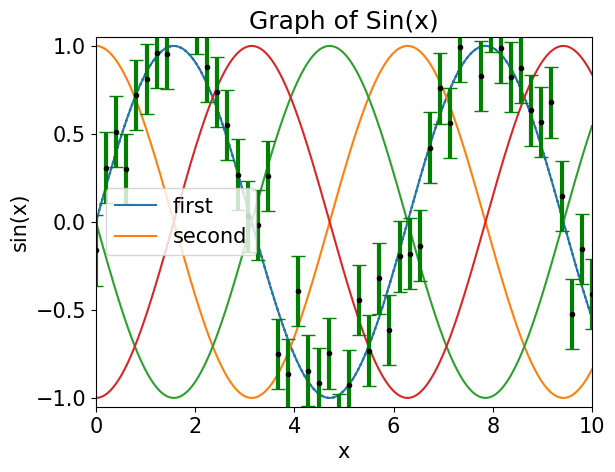
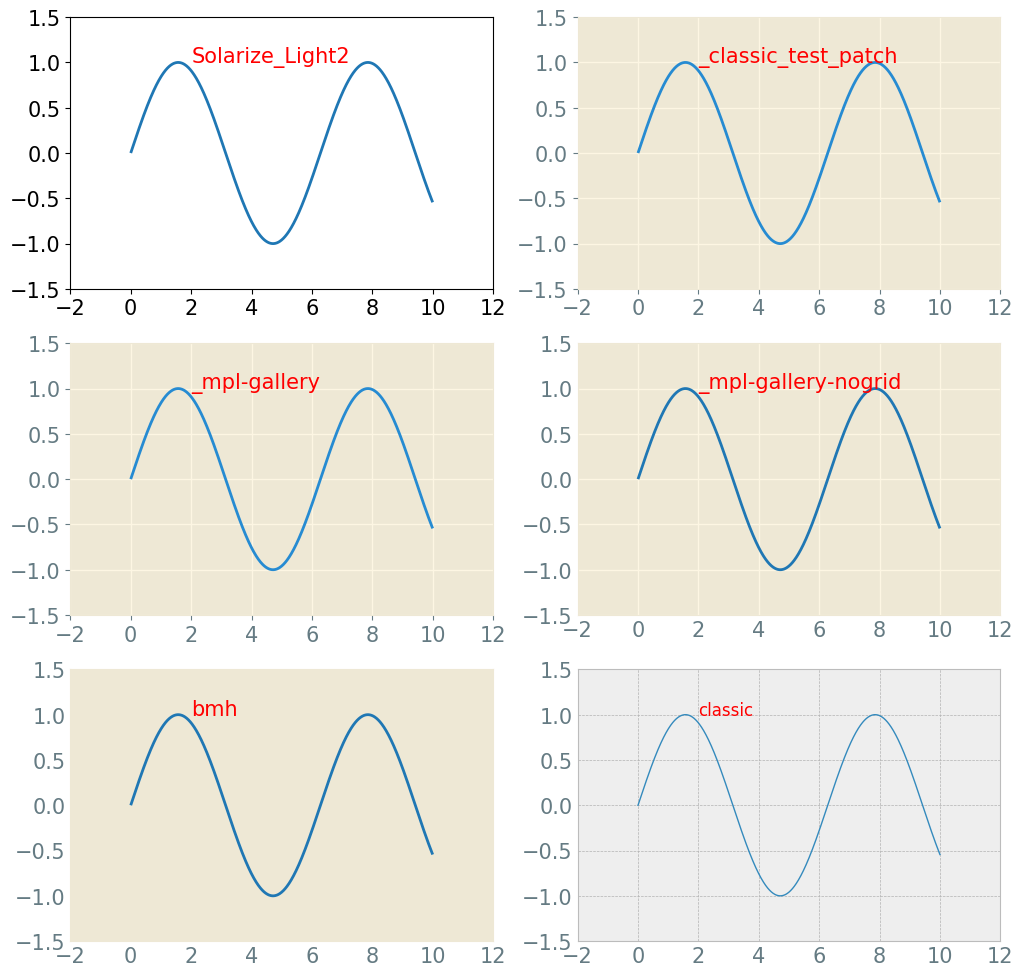
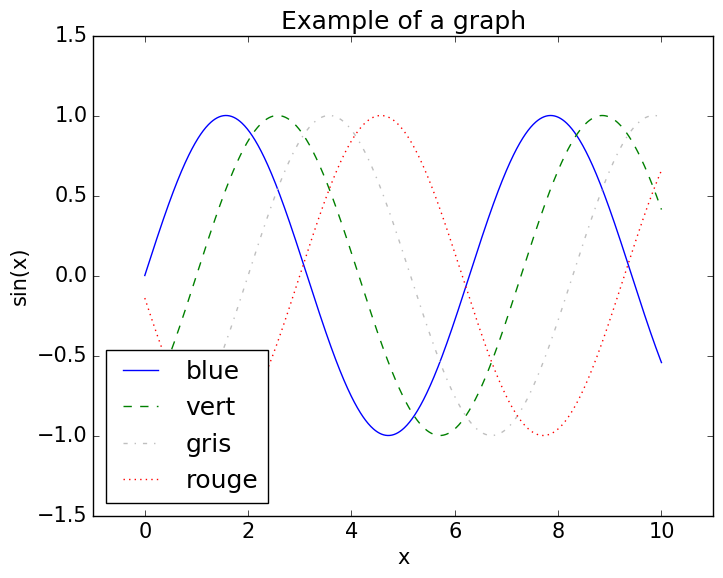

The script that saved these images, in order: (Note: this script raises an exception after producing the figures.)
 #control b to show build output and graph


import matplotlib.pyplot as plt
import numpy as np

x = np.linspace(0, 10, 1000) #generates an array of 1000 numbers between 0 and 10

#formatting graph to make it more professional
plt.rcParams.update({'font.size' : 15}) #changinig font-size to 15px
plt.plot(x, np.sin(x), color = "black", linestyle = "dotted", label = "sin(x)" ) #random nums act as x-cor, sin(x) value at those x-cor = y-cor
plt.title("Graph of Sin(x)")
plt.axis([0, 10, -1.05, 1.05]) #first 2 are x-axs, second 2 are y-axis
plt.legend(loc = "lower left")
plt.xlabel('x')
plt.ylabel('sin(x)')

plt.show()

y = np.sin(x[:, np.newaxis] + np.pi * np.arange(0, 2, 0.5))
lines = plt.plot(x, y)

# lines is a list of plt.Line2D instances
print(plt.legend(lines[:2], ['first', 'second']))

#creating graph that shows error levels and certainity
xCoord = np.linspace(0, 10, 50)
unsurePercent = 0.2

yCoord = np.sin(xCoord) + unsurePercent * np.random.randn(50) #generates noisy sin curve b/c of unsure% times random num
plt.errorbar(xCoord, yCoord, yerr = unsurePercent, fmt = ".k", ecolor= 'green', elinewidth = 3, capsize = 5); 
plt.show()

"""
#error bar generates lines that extend from yCoord * 0.8 - Ycoord * 1.2 to show full range, plt.errorbar(xCoord, yCoord, yerr = unsurePercent, fmt = ".k", ecolor= 'green', elinewidth = 3, capsize = 5); 
#error bar generates lines that extend from yCoord * 0.8 - Ycoord * 1.2 to show full range
"""

fig = plt.figure(figsize = (12, 12))
x = np.linspace(0, 10, 1000) 
y = np.sin(x)

for i in range (6):
    fig.add_subplot(3, 2, i+1) #fig.add_subplot creates set of graphs next to each other, first digit is the number of rows, the second the number of columns, and the third the index of the subplot.
    plt.style.use(plt.style.available[i]) #prints graph in style in rotation
    plt.plot(x, y)
    
    plt.text(s = plt.style.available[i], x = 2, y = 1, color = 'red')


#multiple graphs
# Change default font size
plt.rcParams.update({'font.size': 15})

fig = plt.figure()
ax = plt.axes()
plt.show()

# Solid line, color specified by its name
plt.plot(x, np.sin(x - 0), color='blue', linestyle='solid', label='blue')
plt.show()
# Short name for color, dashed line
plt.plot(x, np.sin(x - 1), color='g', linestyle='dashed', label='vert')
plt.show()
# Grayscale between 0 and 1, dashes and dots
plt.plot(x, np.sin(x - 2), color='0.75', linestyle='dashdot', label='gris')
plt.show()
# RGB color, dotted line
plt.plot(x, np.sin(x - 3), color='#FF0000', linestyle='dotted', label='rouge')
plt.show()
# Axis limits. Try also 'tight' and 'equal' to see their effect
plt.axis([-1, 11, -1.5, 1.5]);

# Labels
plt.title("Example of a graph")

# The legend is generated from the argument 'label' of 'plot'
# 'loc' specified the placement of the legend.
plt.legend(loc='lower left');

# Axis titles
ax = ax.set(xlabel='x', ylabel='sin(x)')

#bar graph
x = np.random.randn(1000)

plt.style.use('classic')
fig=plt.figure(figsize=(5,3))
ax = plt.axes(facecolor='#E6E6E6')
# Display ticks underneath the axis
ax.set_axisbelow(True)
# White frame
plt.grid(color='w', linestyle='solid')

# Hide the frame
for spine in ax.spines.values():    
    spine.set_visible(False)
    
# Hide the markers at the top and the right
ax.xaxis.tick_bottom()
ax.yaxis.tick_left()

# We can personalise the markers, and rotate them
marqueurs = [-3, -2, -1, 0, 1, 2, 3]
xtick_labels = ['A', 'B', 'C', 'D', 'E', 'F']
plt.xticks(marqueurs, xtick_labels, rotation=30)

# Change the color of markers
ax.tick_params(colors='gray', direction='out')
for tick in ax.get_xticklabels():    
    tick.set_color('gray')
for tick in ax.get_yticklabels():    
    tick.set_color('gray')    
    
# Change the color of the edges
ax.hist(x, edgecolor='#E6E6E6', color='#EE6666');
plt.show()







"""
#error bar generates lines that extend from yCoord * 0.8 - Ycoord * 1.2 to show full range, plt.errorbar(xCoord, yCoord, yerr = unsurePercent, fmt = ".k", ecolor= 'green', elinewidth = 3, capsize = 5); 
#error bar generates lines that extend from yCoord * 0.8 - Ycoord * 1.2 to show full range
"""

fig = plt.figure(figsize = (12, 12))
x = np.linspace(0, 10, 1000) 
y = np.sin(x)

for i in range (6):
    fig.add_subplot(3, 2, i+1) #fig.add_subplot creates set of graphs next to each other, first digit is the number of rows, the second the number of columns, and the third the index of the subplot.
    plt.style.use(plt.style.available[i]) #prints graph in style in rotation
    plt.plot(x, y)
    
    plt.text(s = plt.style.available[i], x = 2, y = 1, color = 'red')


#multiple graphs
# Change default font size
plt.rcParams.update({'font.size': 15})

fig = plt.figure()
ax = plt.axes()
plt.show()

# Solid line, color specified by its name
plt.plot(x, np.sin(x - 0), color='blue', linestyle='solid', label='blue')
plt.show()
# Short name for color, dashed line
plt.plot(x, np.sin(x - 1), color='g', linestyle='dashed', label='vert')
plt.show()
# Grayscale between 0 and 1, dashes and dots
plt.plot(x, np.sin(x - 2), color='0.75', linestyle='dashdot', label='gris')
plt.show()
# RGB color, dotted line
plt.plot(x, np.sin(x - 3), color='#FF0000', linestyle='dotted', label='rouge')
plt.show()
# Axis limits. Try also 'tight' and 'equal' to see their effect
plt.axis([-1, 11, -1.5, 1.5]);

# Labels
plt.title("Example of a graph")

# The legend is generated from the argument 'label' of 'plot'
# 'loc' specified the placement of the legend.
plt.legend(loc='lower left');

# Axis titles
ax = ax.set(xlabel='x', ylabel='sin(x)')

#bar graph
x = np.random.randn(1000)

plt.style.use('classic')
fig=plt.figure(figsize=(5,3))
ax = plt.axes(facecolor='#E6E6E6')
# Display ticks underneath the axis
ax.set_axisbelow(True)
# White frame
plt.grid(color='w', linestyle='solid')

# Hide the frame
for spine in ax.spines.values():    
    spine.set_visible(False)
    
# Hide the markers at the top and the right
ax.xaxis.tick_bottom()
ax.yaxis.tick_left()

# We can personalise the markers, and rotate them
marqueurs = [-3, -2, -1, 0, 1, 2, 3]
xtick_labels = ['A', 'B', 'C', 'D', 'E', 'F']
plt.xticks(marqueurs, xtick_labels, rotation=30)

# Change the color of markers
ax.tick_params(colors='gray', direction='out')
for tick in ax.get_xticklabels():    
    tick.set_color('gray')
for tick in ax.get_yticklabels():    
    tick.set_color('gray')    
    
# Change the color of the edges
ax.hist(x, edgecolor='#E6E6E6', color='#EE6666');
plt.show()